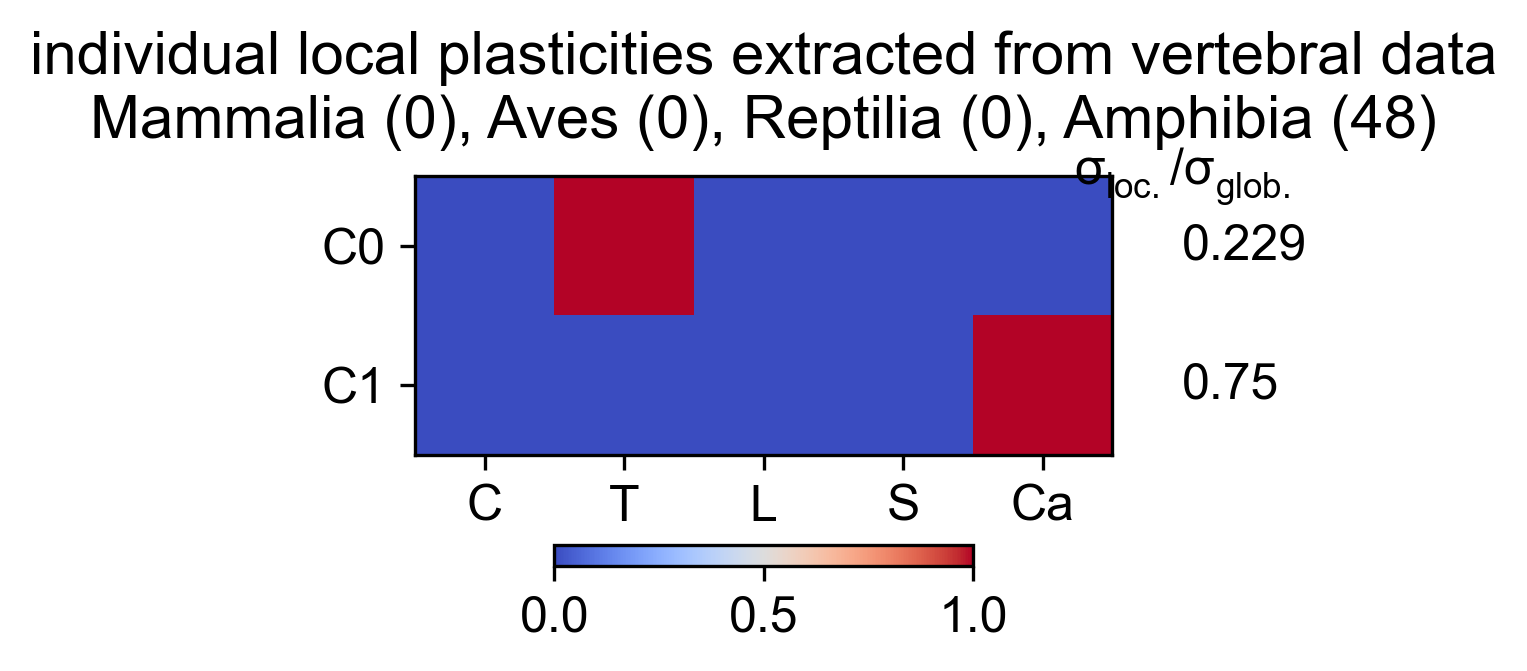

The file beside this chart, header and first rows:
Cervical, Thoracic, Lumbar, Sacral, Caudal, variance, varianceRatio
0, 1, 0, 0, 0, 0.0204, 0.2292
0, 0, 0, 0, 1, 0.06673, 0.7499
